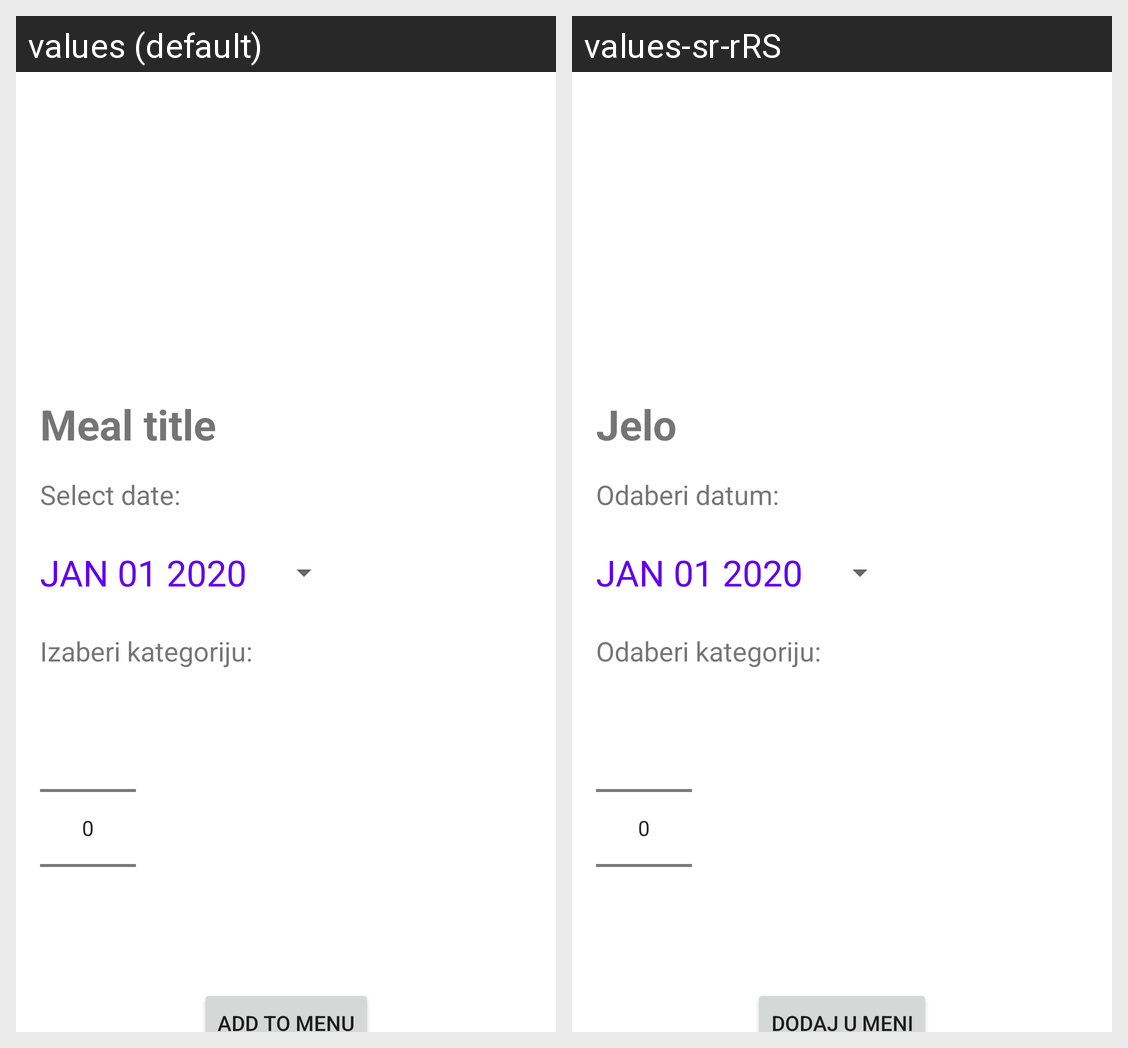

Locale-by-locale string values for the Android screen shown in this grid:
Android screen res/layout/activity_save_meal.xml rendered under 2 locales, left to right: values (default), values-sr-rRS. Device: Nexus 5 (rendered at 1080×1920; each locale shown at half size, 540×960, under a caption strip naming it); theme Theme.MealApp.
Strings drawn on this screen, with the default value and each locale's value (text and hints the layout hard-codes, and strings that could not be matched under every locale, appear in the picture but are not listed):

meal_title
  values: Meal title
  values-sr-rRS: Jelo

izaberi_datum_pripreme_opciono
  values: Select date:
  values-sr-rRS: Odaberi datum:

jan_01_2020
  values: JAN 01 2020
  values-sr-rRS: JAN 01 2020

izaberi_kategoriju
  values: Izaberi kategoriju:
  values-sr-rRS: Odaberi kategoriju:

add_to_menu
  values: Add to menu
  values-sr-rRS: Dodaj u meni
